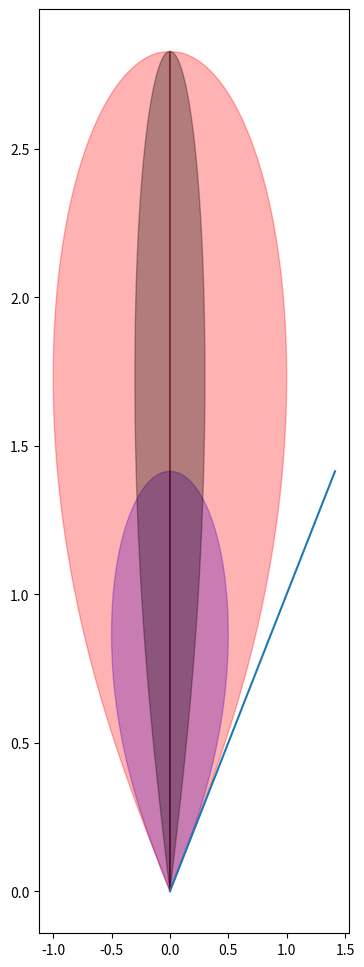

Write Python code to recreate this figure.
# platform to play with plotting the cone model

import numpy as np
import matplotlib.pyplot as plt


#-----------------------------------
def cone(a, rs):

    zmax = a * np.sqrt(2.0)
    z = np.linspace(0.0,zmax,num=N)

    alpha = z*z
    gamma = a*a

    b = 2.0*(alpha + gamma)
    c = alpha*(alpha - 2.0 * gamma)

    beta = (- b + np.sqrt(b*b - 4.0*c))/2.0

    r = rs * np.sqrt(beta)

    return z, r

#-----------------------------------

N = 500

z1, r1 = cone(1.0, 1.0)
z2, r2 = cone(2.0, 1.0)
z3, r3 = cone(2.0, 0.3)

fig = plt.figure(figsize=[4,12])

plt.fill(r1,z1,color='b', alpha = 0.3)
plt.fill(r2,z2,color='r', alpha = 0.3)
plt.fill(r3,z3,color='black', alpha = 0.3)

plt.plot(z1,z1)

reflect = True

if reflect:
    plt.fill(-r1,z1,color='b', alpha = 0.3)
    plt.fill(-r2,z2,color='r', alpha = 0.3)
    plt.fill(-r3,z3,color='black', alpha = 0.3)

plt.show()

